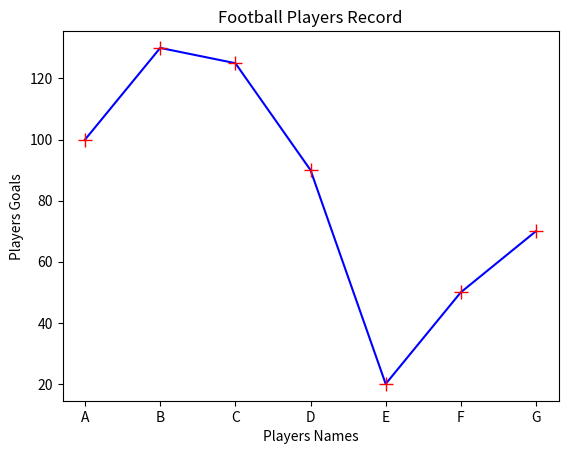

This figure's Python source:
# MAKING A SIMPLE LINE GRAPH
import matplotlib.pyplot as plt

playerName = ['A','B','C','D','E','F','G']
playerGoals = [100,130,125,90,20,50,70]
plt.plot(playerName, playerGoals, color=(0,0,1), marker='+', markersize=10, markeredgecolor=(1,0,0))
plt.title("Football Players Record")
plt.xlabel("Players Names")
plt.ylabel("Players Goals")
plt.show()